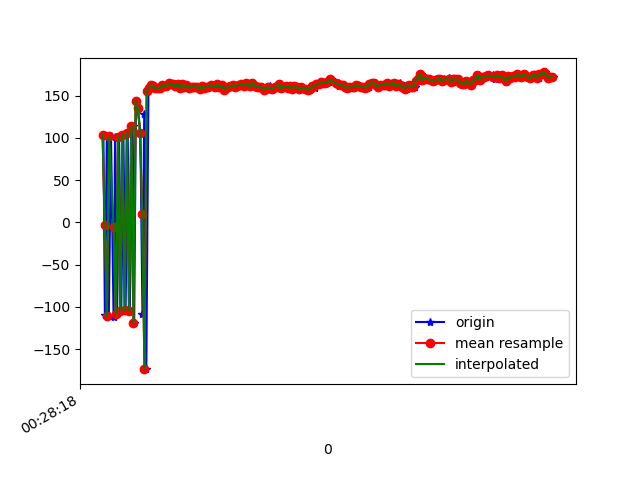

The data file committed next to this chart (first rows):
1618187299048, 882961994423441, 103.362595, 13.532476, 131.43274
1618187299061, 882962013654211, -109.2, 13.84, 46.33
1618187299079, 882962032884981, 102.3, 13.95, 135.1
1618187299097, 882962052115751, -111.1, 13.31, 51.03
1618187299117, 882962071346521, 101.9, 15.12, 135.9
1618187299140, 882962090577291, -111.6, 13.64, 52.48
1618187299154, 882962109808061, 100.8, 14.23, 136.1
1618187299172, 882962129038831, -108.9, 13.6, 48.57
1618187299190, 882962148269601, 101.2, 13.79, 133.5
1618187299210, 882962167500371, -105.2, 13.2, 44.16
1618187299229, 882962186731141, 103.5, 13.95, 129.3
1618187299249, 882962205961911, -104.3, 14.06, 43.19
1618187299268, 882962225192681, 105.7, 14.27, 122.1
1618187299287, 882962244423451, -104.7, 14.53, 44.1
1618187299313, 882962263654221, 114, 15.55, 112.2
1618187299327, 882962282884991, -119.6, 19.6, 54.93
1618187299343, 882962302115761, 144, 15.76, 94.82
1618187299360, 882962321346531, 135.3, 22.99, 104.4
1618187299383, 882962340577301, 106.2, 13.87, 119.3
1618187299402, 882962359808071, -108.6, 18.89, 45.83
1618187299418, 882962379038841, 128.1, 18.75, 103.5
1618187299437, 882962398269611, -173.7, 17.59, 81.41
1618187299456, 882962417500381, 154.9, 17.39, 90.92
1618187299474, 882962436731151, 158.9, 17.93, 90.3
1618187299495, 882962455961921, 162.1, 18.01, 89.7
1618187299513, 882962475192691, 160.9, 18.01, 90.31
1618187299532, 882962494423461, 158.7, 18.01, 90.33
1618187299552, 882962513654231, 158.9, 18.42, 90.19
1618187299573, 882962532885001, 158.9, 18.94, 89.77
1618187299588, 882962552115771, 162.9, 18.55, 89.56
1618187299608, 882962571346541, 160.8, 18.55, 90.03
1618187299629, 882962590577311, 161.3, 18.53, 89.75
1618187299647, 882962609808081, 164.4, 18.7, 89.74
1618187299665, 882962629038851, 163.6, 18.6, 89.75
1618187299685, 882962648269621, 163.9, 18.97, 89.53
1618187299703, 882962667500391, 160.7, 19.16, 89.41
1618187299724, 882962686731161, 163.4, 19.05, 89.52
1618187299745, 882962705961931, 159.3, 18.87, 89.9
1618187299760, 882962725192701, 162.3, 19.05, 89.56
1618187299779, 882962744423471, 164.1, 19.46, 89.21
1618187299797, 882962763654241, 159.7, 19.57, 89.47
1618187299819, 882962782885011, 162.1, 18.85, 89.57
1618187299838, 882962802115781, 158.5, 18.75, 90.3
1618187299856, 882962821346551, 160.4, 19.27, 89.94
1618187299878, 882962840577321, 160.7, 19.54, 89.41
1618187299893, 882962859808091, 160.5, 19.21, 89.93
1618187299914, 882962879038861, 160.5, 18.85, 89.89
1618187299932, 882962898269631, 157.4, 18.66, 89.97
1618187299950, 882962917500401, 161.2, 19.14, 89.68
1618187299969, 882962936731171, 158.8, 19.21, 89.94
1618187299989, 882962955961941, 160.2, 18.99, 89.42
1618187300008, 882962975192711, 160.1, 18.8, 89.45
1618187300035, 882962994423481, 162.5, 18.86, 89.28
1618187300046, 882963013654251, 160.8, 18.4, 90.08
1618187300065, 882963032885021, 159.9, 18.31, 89.96
1618187300084, 882963052115791, 163.5, 18.8, 89.58
1618187300103, 882963071346561, 159.8, 18.93, 89.15
1618187300123, 882963090577331, 162.1, 18.82, 89.54
1618187300142, 882963109808101, 157.1, 18.59, 89.99
1618187300160, 882963129038871, 159.2, 18.77, 89.87
1618187300182, 882963148269641, 159.7, 18.9, 89.42
... 153 more rows
